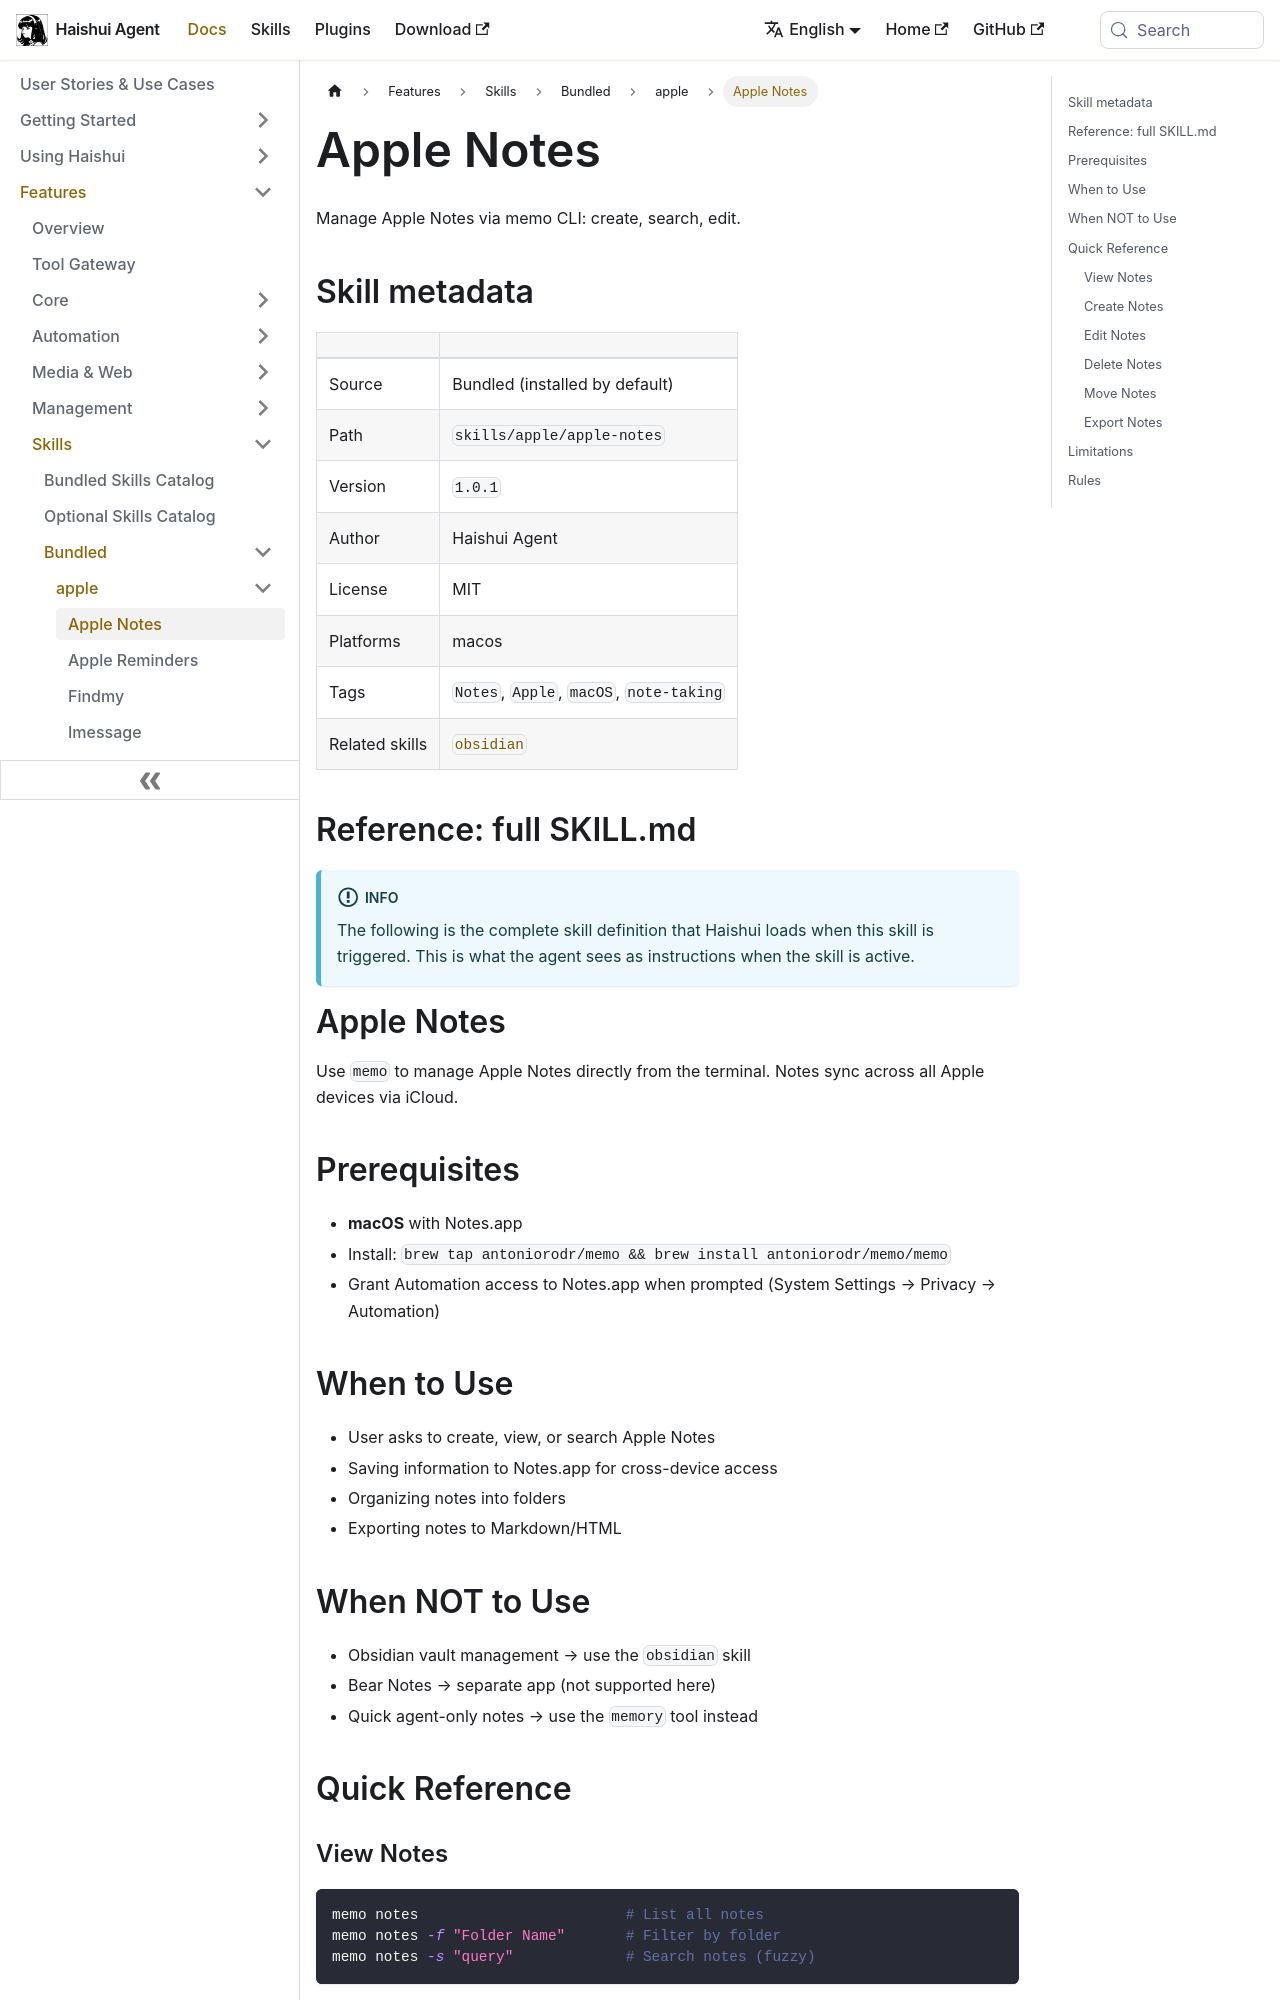

repository: aiqinghaiwork163/haishui-agent · page: docs/user-guide/skills/bundled/apple/apple-apple-notes/index.html · generator: docusaurus

---
title: "Apple Notes — Manage Apple Notes via memo CLI: create, search, edit"
sidebar_label: "Apple Notes"
description: "Manage Apple Notes via memo CLI: create, search, edit"
---

{/* This page is auto-generated from the skill's SKILL.md by website/scripts/generate-skill-docs.py. Edit the source SKILL.md, not this page. */}

# Apple Notes

Manage Apple Notes via memo CLI: create, search, edit.

## Skill metadata

| | |
|---|---|
| Source | Bundled (installed by default) |
| Path | `skills/apple/apple-notes` |
| Version | `1.0.1` |
| Author | Haishui Agent |
| License | MIT |
| Platforms | macos |
| Tags | `Notes`, `Apple`, `macOS`, `note-taking` |
| Related skills | [`obsidian`](../../bundled/note-taking/note-taking-obsidian.md) |

## Reference: full SKILL.md

:::info
The following is the complete skill definition that Haishui loads when this skill is triggered. This is what the agent sees as instructions when the skill is active.
:::

# Apple Notes

Use `memo` to manage Apple Notes directly from the terminal. Notes sync across all Apple devices via iCloud.

## Prerequisites

- **macOS** with Notes.app
- Install: `brew tap antoniorodr/memo && brew install antoniorodr/memo/memo`
- Grant Automation access to Notes.app when prompted (System Settings → Privacy → Automation)

## When to Use

- User asks to create, view, or search Apple Notes
- Saving information to Notes.app for cross-device access
- Organizing notes into folders
- Exporting notes to Markdown/HTML
